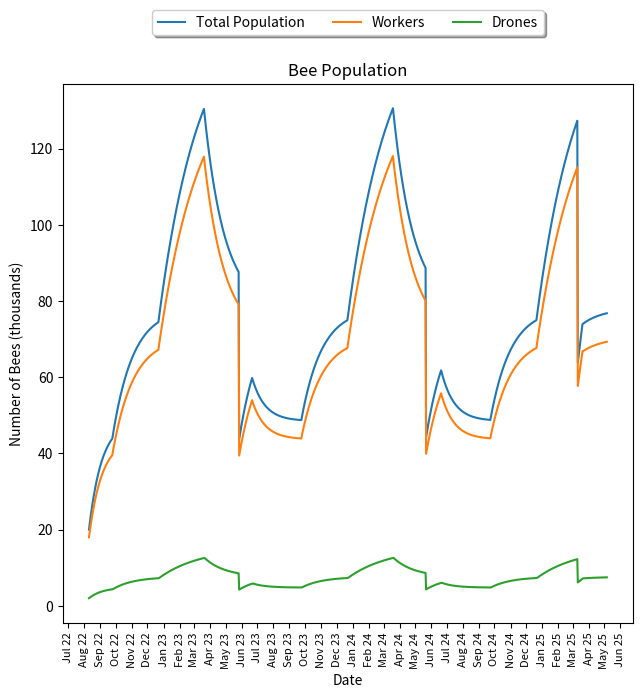

Generate this figure with matplotlib: (Note: this script raises an exception after producing the figure.)
# Pcrowley
# 11/05/2022

"""
Day t=0 means January 1, 2022
"""

import matplotlib.pyplot as plt
import matplotlib.dates as mdates
import datetime
import matplotlib.ticker as ticker
import random

# Parameters
STARTING_POPULATION = 20000
STARTING_DATE = datetime.date(2022, 8, 10)
DRONE_PERCENT = 10
DAYS = 1000
PRINT_SUMMARY = False
MODEL_ITERATION = 4


def drone_lifespan(date: datetime.date) -> int:
    """
    Calculates the lifespan of drone honeybees at a given time of year
    :param date: the date
    :return: the integer lifespan of a drone
    """
    return 20


def worker_lifespan(date: datetime.date) -> int:
    """
        Calculates the lifespan of worker honeybees at a given time of year
        :param date: the date
        :return: the integer lifespan of a worker
        """
    day_of_year = date.timetuple().tm_yday
    if day_of_year < 79 or day_of_year > 355:
        return 120
    if day_of_year < 172 or day_of_year > 266:
        return 45
    return 26


def choose_swarm_day(year: int) -> datetime.date:
    if year % 4 == 0:
        min_day = 60
    else:
        min_day = 59
    if year % 4 == 0:
        max_day = 151
    else:
        max_day = 150
    swarm_day = random.randint(min_day, max_day)
    return datetime.date(year, 1, 1) + datetime.timedelta(days=swarm_day)


class BeePopulation:
    def __init__(self, initial_population, start_date):
        self.population_size = initial_population
        self.drones = initial_population // DRONE_PERCENT
        self.workers = self.population_size - self.drones
        self.date = start_date
        self.has_swarmed = False
        if self.date.month < 3:
            self.next_swarm_date = choose_swarm_day(self.date.year)
        else:
            self.next_swarm_date = choose_swarm_day(self.date.year + 1)

    def new_bees(self) -> int:
        new_bees = 2000
        new_drones = (self.population_size + 2000) // DRONE_PERCENT - self.drones
        new_workers = 2000 - new_drones
        self.drones += new_drones
        self.workers += new_workers
        return new_bees

    def dead_bees(self) -> int:
        dead_workers = self.workers // worker_lifespan(self.date)
        dead_drones = self.drones // drone_lifespan(self.date)
        self.drones -= dead_drones
        self.workers -= dead_workers
        return dead_workers + dead_drones

    def population_change(self):
        return self.dead_bees() - self.new_bees()

    def swarm(self):
        self.population_size //= 2
        self.drones //= 2
        self.workers //= 2
        self.next_swarm_date = choose_swarm_day(self.date.year + 1)

    def step(self):
        self.population_size += self.new_bees() - self.dead_bees()
        self.date += datetime.timedelta(days=1)
        if self.date == self.next_swarm_date:
            self.swarm()

    def __str__(self) -> str:
        """
        Gets a string summary of the honeybee population demographic
        :return: a summary of the honeybee population
        """
        return "Date: " + str(self.date) + "\nPopulation Size: " + str(self.population_size) + \
               "\nWorkers: " + str(self.workers) + "\nDrones: " + str(self.drones)


if __name__ == "__main__":
    Bees = BeePopulation(STARTING_POPULATION, STARTING_DATE)    # Initializing Population
    if PRINT_SUMMARY:
        print(Bees, end="\n\n")
    # Initializing lists for data collection
    date_list = [STARTING_DATE]
    pop_size = [Bees.population_size]
    workers = [Bees.workers]
    drones = [Bees.drones]
    # Simulating the defined number of days
    for i in range(DAYS):
        Bees.step()
        # Add data from each step to lists
        date_list.append(Bees.date)
        pop_size.append(Bees.population_size)
        workers.append(Bees.workers)
        drones.append(Bees.drones)
        if PRINT_SUMMARY:
            print(Bees, end="\n\n")

    mdate_list = mdates.date2num(date_list)  # Dates to matplotlib dates

    # Styling Graph
    fig, ax = plt.subplots(figsize=(7, 7))
    ax.set(xlabel="Date", ylabel="Number of Bees (thousands)", title="Bee Population")
    ax.xaxis.set_major_formatter(mdates.DateFormatter('%b %y'))
    plt.setp(ax.get_xticklabels(), rotation=90, fontsize=8)
    ax.xaxis.set_major_locator(mdates.MonthLocator(interval=1 if (DAYS < 1200) else round(DAYS/800)))
    ticks_y = ticker.FuncFormatter(lambda x, pos: '{0:g}'.format(x / 1000))
    ax.yaxis.set_major_formatter(ticks_y)

    # Plotting Data
    ax.plot(mdate_list, pop_size, label="Total Population")
    plt.plot(mdate_list, workers, label="Workers")
    plt.plot(mdate_list, drones, label="Drones")

    # Legend
    box = ax.get_position()
    ax.set_position([box.x0, box.y0,
                     box.width*1.05, box.height])
    ax.legend(loc='upper center', bbox_to_anchor=(0.5, 1.15),
              fancybox=True, shadow=True, ncol=5)

    plt.savefig("./Images/Model_" + str(MODEL_ITERATION))
    plt.show()
